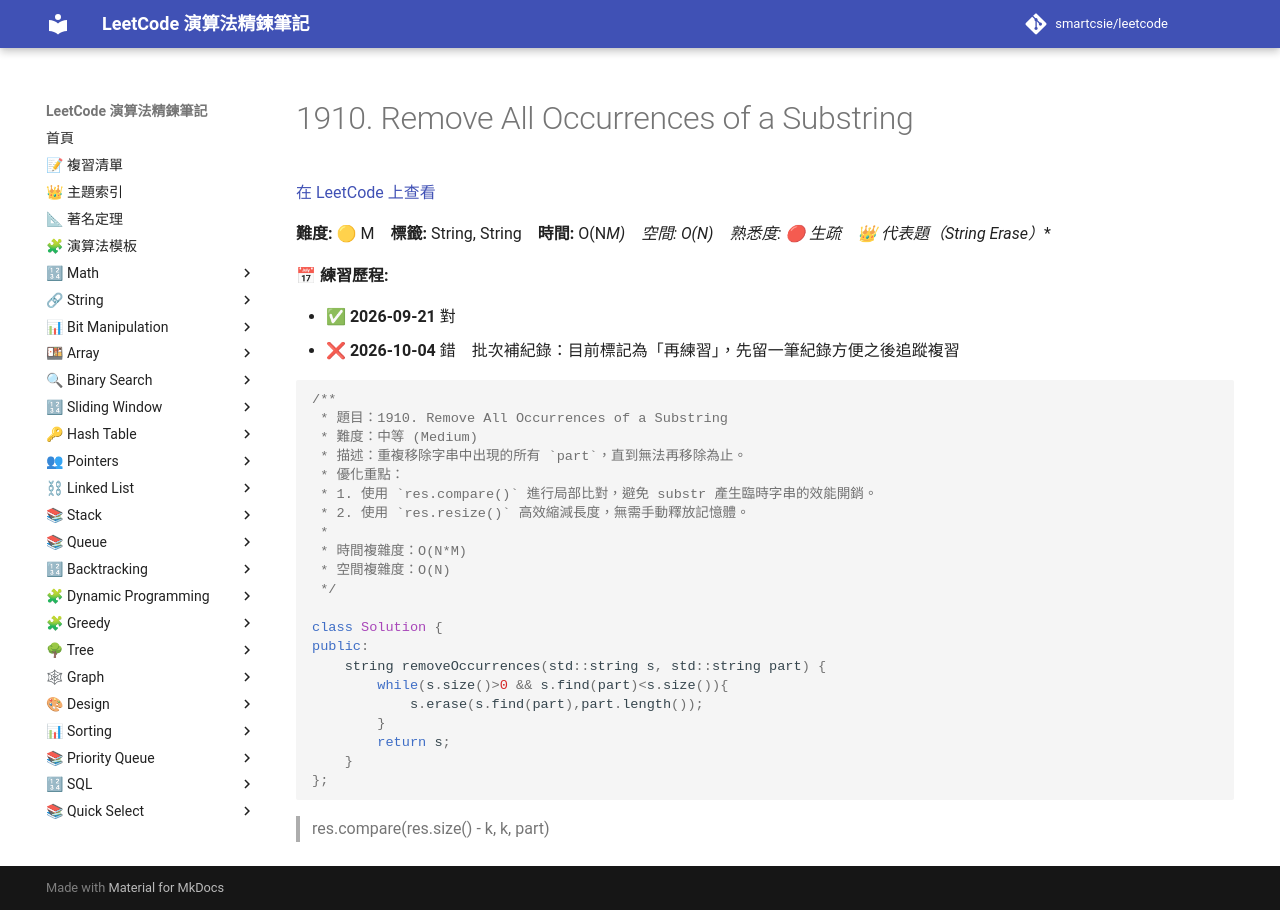

repository: smartcsie/leetcode · page: problems/1910/index.html · generator: mkdocs

# 1910. Remove All Occurrences of a Substring

[在 LeetCode 上查看](https://leetcode.com/problems/remove-all-occurrences-of-a-substring/)

**難度:** 🟡 M　**標籤:** String, String　**時間:** O(N*M)　**空間:** O(N)　**熟悉度:** 🔴 生疏　👑 **代表題（String Erase）**

**📅 練習歷程:**

- ✅ **2026-09-21** 對
- ❌ **2026-10-04** 錯　批次補紀錄：目前標記為「再練習」，先留一筆紀錄方便之後追蹤複習

```cpp
/**
 * 題目：1910. Remove All Occurrences of a Substring
 * 難度：中等 (Medium)
 * 描述：重複移除字串中出現的所有 `part`，直到無法再移除為止。
 * 優化重點：
 * 1. 使用 `res.compare()` 進行局部比對，避免 substr 產生臨時字串的效能開銷。
 * 2. 使用 `res.resize()` 高效縮減長度，無需手動釋放記憶體。
 *
 * 時間複雜度：O(N*M)
 * 空間複雜度：O(N)
 */

class Solution {
public:
    string removeOccurrences(std::string s, std::string part) {
        while(s.size()>0 && s.find(part)<s.size()){
            s.erase(s.find(part),part.length());
        }
        return s;
    }
};
```

> res.compare(res.size() - k, k, part)
